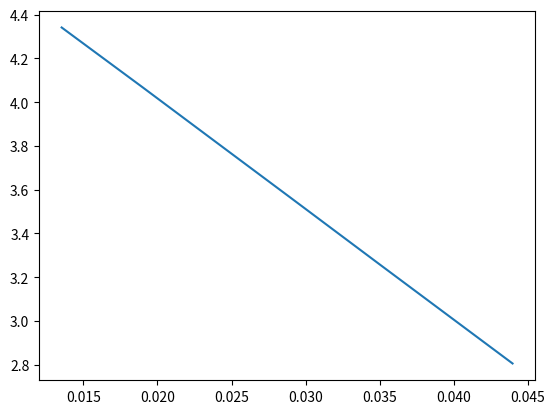

The matplotlib source for this figure:
#!/usr/bin/env python3
# -*- coding:utf-8 -*-
# type: ignore

import numpy as np
import matplotlib.pyplot as plt
# u en V et i en mA
r = np.array([50, 80, 110, 140, 200, 300])
u = np.array([2.806, 3.255, 3.564, 3.782, 4.067, 4.341])
i = np.array([43.97, 35.07, 28.97, 24.65, 19.01, 13.53]) * 1e-3

# print(np.mean(f))
# print(np.std(f))
print(np.polyfit(i, u, 1))
plt.plot(i, u)
plt.show()
